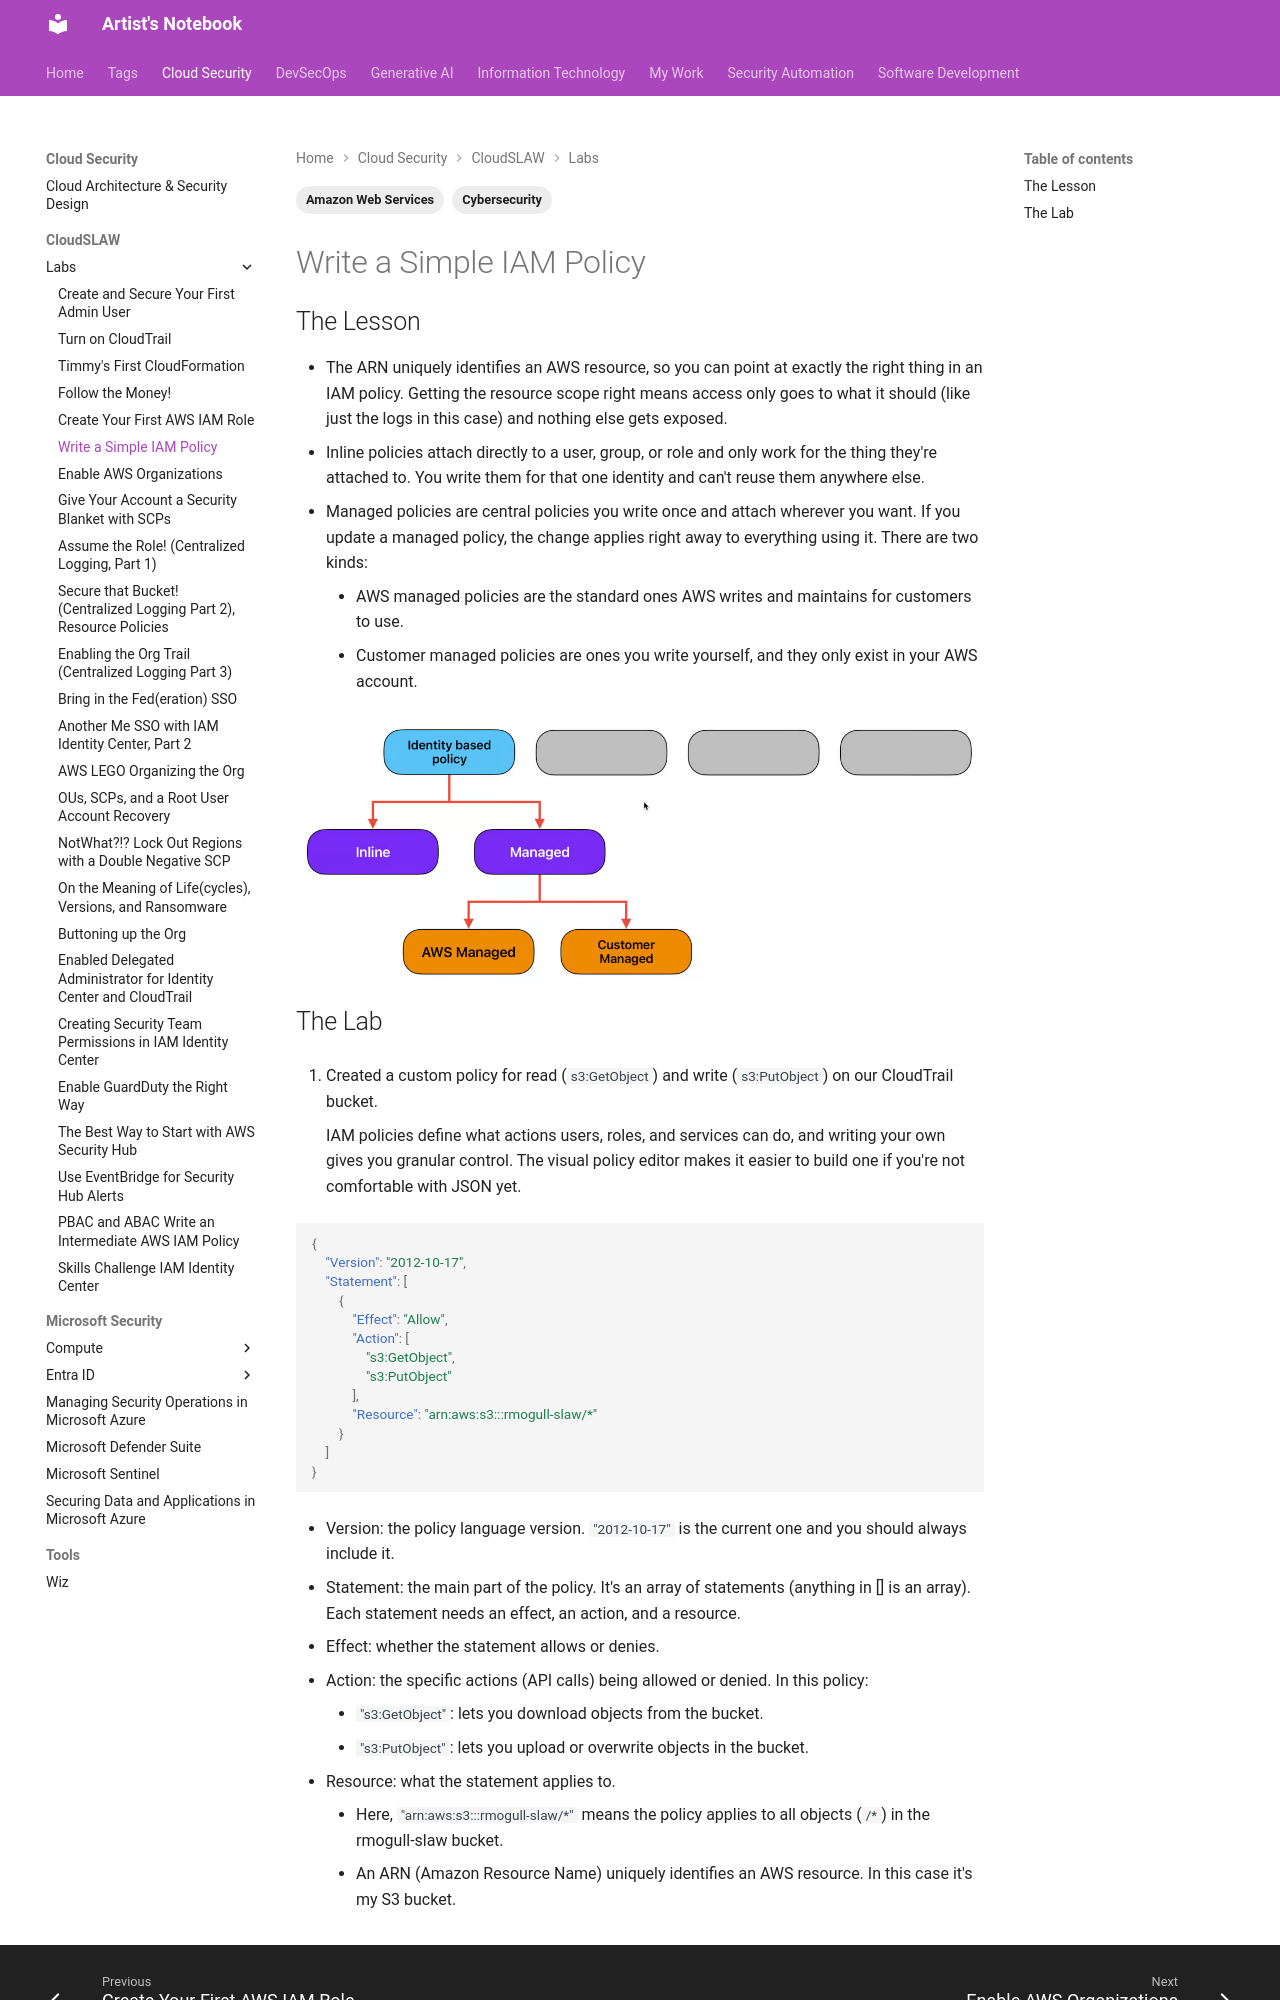

repository: ArtistYay/notes.artistuniverse.github.io · page: cloud_security/cloudSLAW/Write a Simple IAM Policy/index.html · generator: mkdocs

---
tags:
  - Amazon Web Services
  - Cybersecurity
---

## The Lesson

- The ARN uniquely identifies an AWS resource, so you can point at exactly the right thing in an IAM policy. Getting the resource scope right means access only goes to what it should (like just the logs in this case) and nothing else gets exposed.
- Inline policies attach directly to a user, group, or role and only work for the thing they're attached to. You write them for that one identity and can't reuse them anywhere else.
- Managed policies are central policies you write once and attach wherever you want. If you update a managed policy, the change applies right away to everything using it. There are two kinds:
    - AWS managed policies are the standard ones AWS writes and maintains for customers to use.
    - Customer managed policies are ones you write yourself, and they only exist in your AWS account.

![screenshot](../../../images/Pasted image 20250309110124.png)
